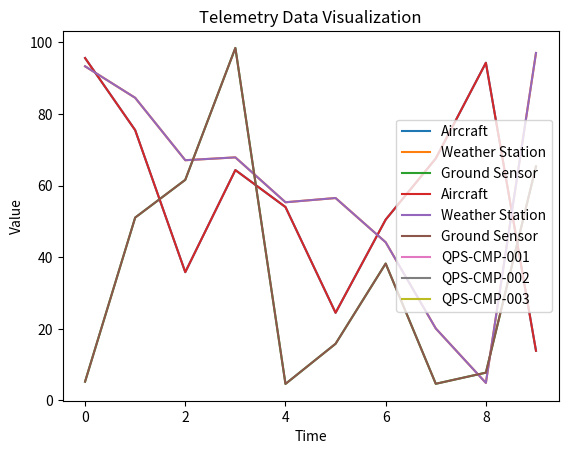

This chart was generated by the following Python code:
import random
import time
import matplotlib.pyplot as plt

class MonitoringTools:
    def __init__(self):
        self.telemetry_data = []

    def collect_telemetry(self, source):
        data = {
            'source': source,
            'timestamp': time.time(),
            'value': random.uniform(0, 100)
        }
        self.telemetry_data.append(data)
        print(f"Collected data from {source}: {data['value']} at {data['timestamp']}")

    def aggregate_telemetry(self):
        aggregated_data = {}
        for data in self.telemetry_data:
            source = data['source']
            if source not in aggregated_data:
                aggregated_data[source] = []
            aggregated_data[source].append(data['value'])
        return aggregated_data

    def visualize_telemetry(self, aggregated_data):
        for source, values in aggregated_data.items():
            plt.plot(values, label=source)
        plt.xlabel('Time')
        plt.ylabel('Value')
        plt.title('Telemetry Data Visualization')
        plt.legend()
        plt.show()

    def generate_alerts(self, aggregated_data, threshold=80):
        alerts = []
        for source, values in aggregated_data.items():
            for value in values:
                if value > threshold:
                    alert = f"Alert! {source} value {value} exceeds threshold {threshold}"
                    alerts.append(alert)
                    print(alert)
        return alerts

    def monitor_qps_components(self, qps_components):
        for component in qps_components:
            self.collect_telemetry(component)
        aggregated_data = self.aggregate_telemetry()
        self.visualize_telemetry(aggregated_data)
        self.generate_alerts(aggregated_data)

# Example usage
if __name__ == "__main__":
    mt = MonitoringTools()

    # Simulate sensor data collection
    for _ in range(10):
        mt.collect_telemetry("Aircraft")
        mt.collect_telemetry("Weather Station")
        mt.collect_telemetry("Ground Sensor")
        time.sleep(1)

    # Process and analyze data
    aggregated_data = mt.aggregate_telemetry()

    # Visualize data using dashboards
    mt.visualize_telemetry(aggregated_data)

    # Generate alerts
    mt.generate_alerts(aggregated_data)

    # Monitor QPS components
    qps_components = ["QPS-CMP-001", "QPS-CMP-002", "QPS-CMP-003"]
    mt.monitor_qps_components(qps_components)
